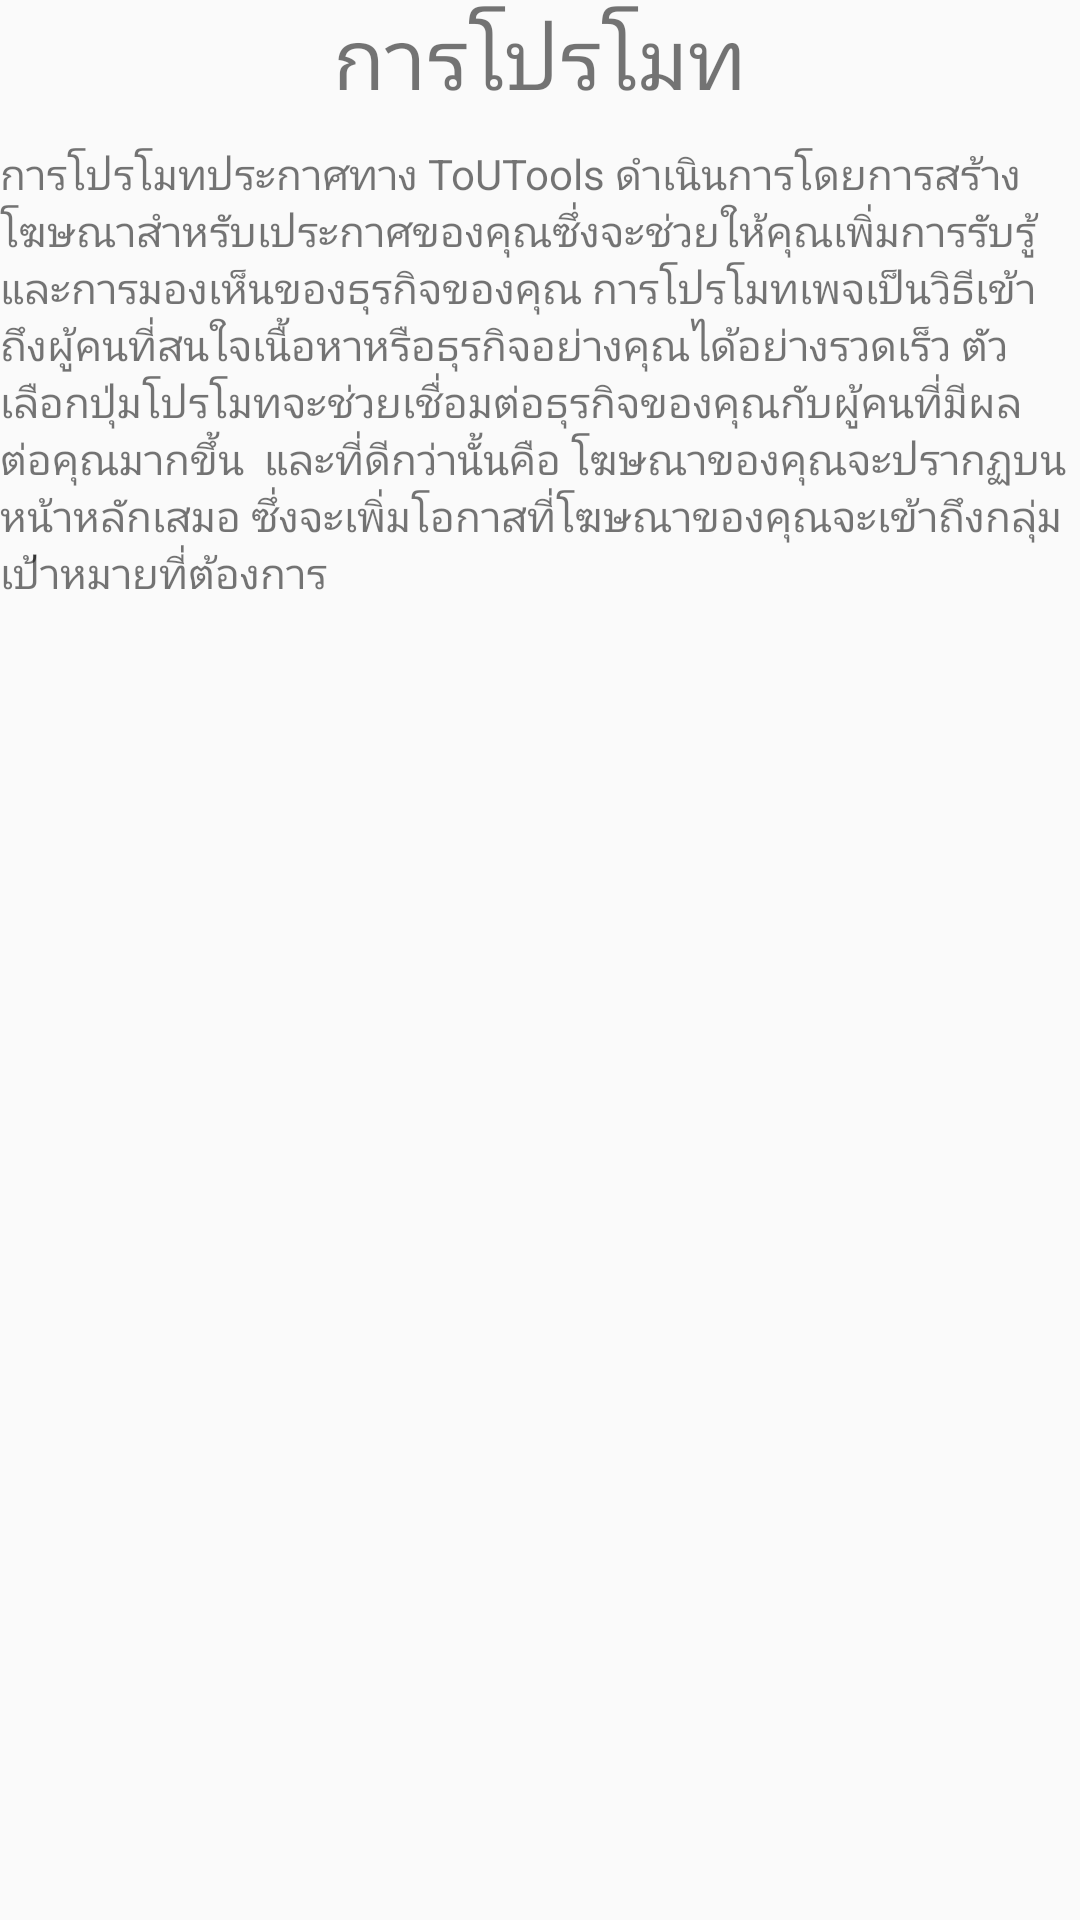

Layout XML and referenced resources for this Android screen:
<!-- AndroidManifest.xml: application theme AppTheme -->
<!-- res/layout/activity_history_message.xml -->
<?xml version="1.0" encoding="utf-8"?>
<LinearLayout xmlns:android="http://schemas.android.com/apk/res/android"
    xmlns:app="http://schemas.android.com/apk/res-auto"
    xmlns:tools="http://schemas.android.com/tools"
    android:layout_width="match_parent"
    android:layout_height="match_parent"
    android:orientation="vertical"
    tools:context=".activity.HistoryMessageActivity">
    <TextView
        android:id="@+id/tvHead"
        android:layout_width="wrap_content"
        android:layout_height="wrap_content"
        android:text="การโปรโมท"
        android:textSize="28dp"
        android:layout_gravity="center"
        android:gravity="center"/>
<TextView
    android:id="@+id/tvDP"
    android:layout_width="match_parent"
    android:layout_height="wrap_content"
    android:layout_marginTop="10dp"
    android:maxLines="20"
    android:text="การโปรโมทประกาศทาง ToUTools ดำเนินการโดยการสร้างโฆษณาสำหรับเประกาศของคุณซึ่งจะช่วยให้คุณเพิ่มการรับรู้และการมองเห็นของธุรกิจของคุณ การโปรโมทเพจเป็นวิธีเข้าถึงผู้คนที่สนใจเนื้อหาหรือธุรกิจอย่างคุณได้อย่างรวดเร็ว ตัวเลือกปุ่มโปรโมทจะช่วยเชื่อมต่อธุรกิจของคุณกับผู้คนที่มีผลต่อคุณมากขึ้น
 และที่ดีกว่านั้นคือ โฆษณาของคุณจะปรากฏบนหน้าหลักเสมอ ซึ่งจะเพิ่มโอกาสที่โฆษณาของคุณจะเข้าถึงกลุ่มเป้าหมายที่ต้องการ"/>
</LinearLayout>
<!-- resources referenced by this layout -->
<resources>
  <style name="AppTheme" parent="Theme.AppCompat.Light.NoActionBar">
  
          
          <item name="colorPrimary">@color/colorPrimary</item>
          <item name="colorPrimaryDark">@color/colorPrimaryDark</item>
          <item name="colorAccent">@color/colorAccent</item>
      </style>
  <color name="colorPrimary">#FF9100</color>
  <color name="colorPrimaryDark">#F57C00</color>
  <color name="colorAccent">#FFAB40</color>
</resources>
